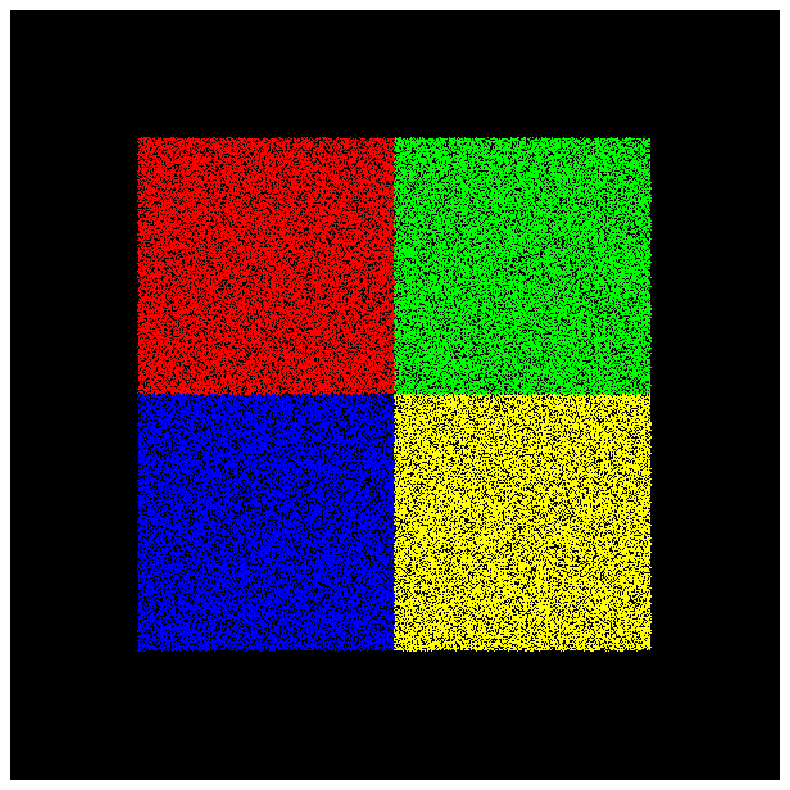

The script that saved this image:
# Cell 1
from dataclasses import dataclass

import matplotlib.pyplot as plt
import numpy as np

# Cell 2
@dataclass
class Transform:
    def __init__(self):
        self.x1 = 0.0
        self.y1 = 0.0
        self.x2 = 0.0
        self.y2 = 0.0
        self.x3 = 0.0
        self.y3 = 0.0
        self.color = (0, 0, 0)  # Black in RGB
        self.probability = 0.0
        self.m = np.zeros((3, 3))

# Cell 3
@dataclass
class IteratedFunctionSystem:
    def __init__(self):
        self.transforms = []
        self.affine_width = 0.0
        self.affine_height = 0.0
        self.cdf = 0.0

    def set_base_frame(self, x_min, y_min, x_max, y_max):
        self.affine_width = x_max - x_min
        self.affine_height = y_max - y_min

    # fmt: off
    def add_mapping(self, x_left, y_left, x_right, y_right,
                     x_top, y_top, color, probability):
    #fmt: on
        # Probabilities accumulate across mappings
        self.cdf += probability

        t = Transform()
        t.x1 = x_left
        t.y1 = y_left
        t.x2 = x_right
        t.y2 = y_right
        t.x3 = x_top
        t.y3 = y_top
        t.color = color
        t.probability = self.cdf
        self.transforms.append(t)

    def generate_transforms(self):
        for t in self.transforms:
            coeffs = np.array([
                [0, 0, 1],
                [self.affine_width, 0, 1],
                [0, self.affine_height, 1],
            ])

            # Solve systems of 3x3 equations to get transformation matrix
            vals = np.array([t.x1, t.x2, t.x3])
            sol = np.linalg.solve(coeffs, vals)
            t.m[0, 0] = sol[0]
            t.m[1, 0] = sol[1]
            t.m[2, 0] = sol[2]

            vals = np.array([t.y1, t.y2, t.y3])
            sol = np.linalg.solve(coeffs, vals)
            t.m[0, 1] = sol[0]
            t.m[1, 1] = sol[1]
            t.m[2, 1] = sol[2]

            # Last column in transformation matrix is always this
            t.m[0, 2] = 0
            t.m[1, 2] = 0
            t.m[2, 2] = 1

    def transform_point(self, x, y):
        p = np.random.random()
        for t in self.transforms:
            if p <= t.probability:
                xt = x * t.m[0, 0] + y * t.m[1, 0] + t.m[2, 0]
                yt = x * t.m[0, 1] + y * t.m[1, 1] + t.m[2, 1]
                return xt, yt, t.color
        # We should never get here if the
        # mapping probabilities all sum to 1.0
        return 0, 0, (0,0,0)

# Cell 4
def calc_ifs(scr, world_rect, ifs):
    # Array shapes are ROW x COL, so the x size is the 2nd element
    # Also, we subtract one because array indexes start at 0
    screen_x_max = scr.shape[1] - 1
    screen_y_max = scr.shape[0] - 1

    world_x_min = world_rect[0][0]
    world_y_min = world_rect[0][1]
    world_x_max = world_rect[1][0]
    world_y_max = world_rect[1][1]
    world_x_size = world_x_max - world_x_min
    world_y_size = world_y_max - world_y_min

    x, y = 0.0, 0.0

    # Iterate 100 times, but don't draw any pixels
    # This will give the IFS "time" reach its stable orbit
    for _ in range(100):
        x, y, clr = ifs.transform_point(x, y)

    # Now draw each pixel in the stable orbit
    for _ in range(200_000):
        x, y, clr = ifs.transform_point(x, y)
        sx = int(screen_x_max * (x - world_x_min) / world_x_size)
        sy = int(screen_y_max - screen_y_max * (y - world_y_min) / world_y_size)
        if 0 <= sx <= screen_x_max and 0 <= sy <= screen_y_max:
            scr[sy, sx] = clr

# Cell 5
def draw_ifs(world_rect):
    # RGB triplets (one tuple for each color)
    red, green, blue = (255, 0, 0), (0, 255, 0), (0, 0, 255)
    yellow = (255, 255, 0)

    ifs = IteratedFunctionSystem()
    ifs.set_base_frame(0, 0, 4, 4)
    ifs.add_mapping(0, 0, 2, 0, 0, 2, blue, 1 / 4)
    ifs.add_mapping(2, 0, 4, 0, 2, 2, yellow, 1 / 4)
    ifs.add_mapping(0, 2, 2, 2, 0, 4, red, 1 / 4)
    # Add fourth mapping here
    ifs.add_mapping(2, 2, 4, 2, 2, 4, green, 1 / 4)
    ifs.generate_transforms()

    scr = np.zeros((600, 600, 3), dtype=np.uint8)
    calc_ifs(scr, world_rect, ifs)
    plt.figure(figsize=(10, 10))
    plt.imshow(scr, interpolation="nearest", aspect="equal")
    plt.axis("off")
    plt.show()

# Cell 6
draw_ifs(((-1, -1), (5, 5)))